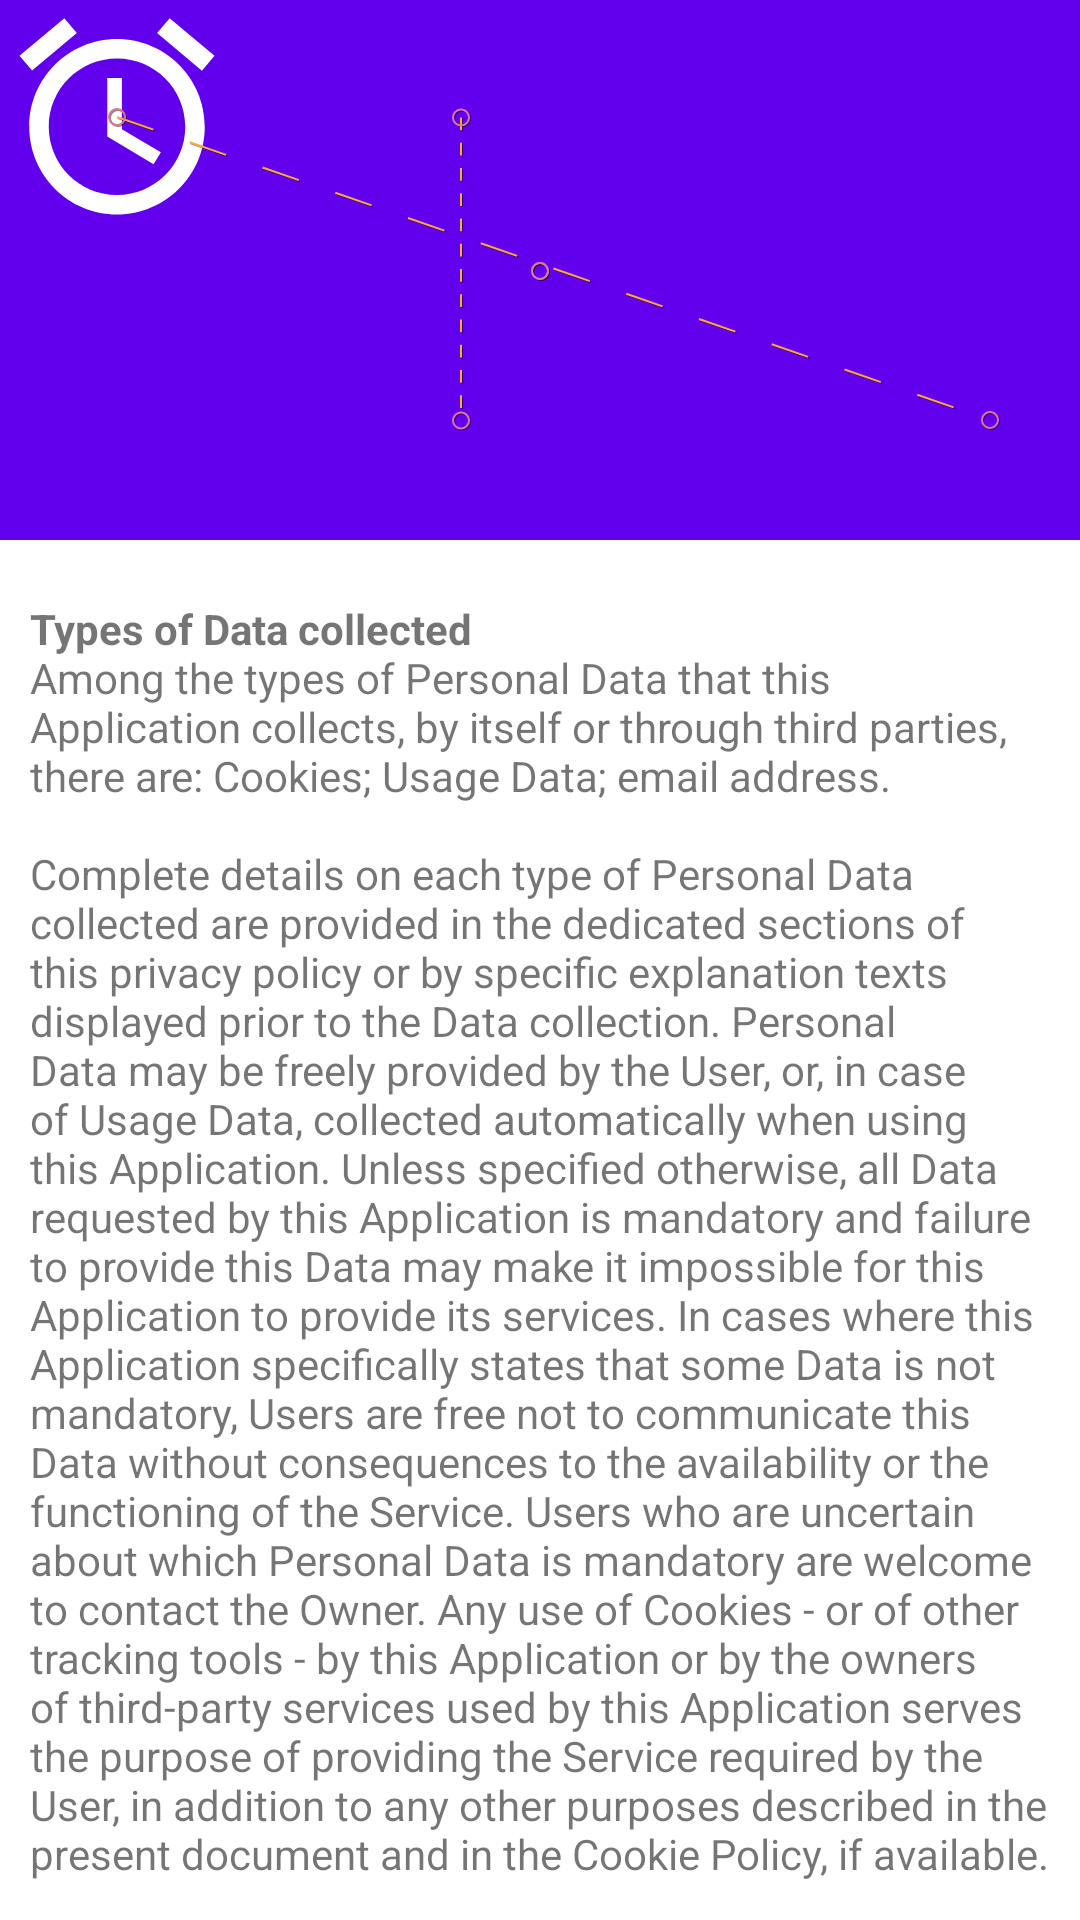

Here is an Android app screen rendered from its layout file. Give the layout XML and the strings, colors and styles it references.
<!-- AndroidManifest.xml: application theme AppTheme -->
<!-- res/layout/activity_privacy_policy.xml -->
<?xml version="1.0" encoding="utf-8"?>
<androidx.coordinatorlayout.widget.CoordinatorLayout
    xmlns:android="http://schemas.android.com/apk/res/android"
    xmlns:app="http://schemas.android.com/apk/res-auto"
    android:layout_width="match_parent"
    android:layout_height="match_parent">
    <com.google.android.material.appbar.AppBarLayout
        android:id="@+id/appbar_layout"
        android:layout_width="match_parent"
        android:layout_height="180dp">
        <androidx.constraintlayout.motion.widget.MotionLayout
            android:id="@+id/motion_layout"
            android:layout_width="match_parent"
            android:layout_height="match_parent"
            android:minHeight="80dp"
            app:layout_scrollFlags="scroll|enterAlways|snap|exitUntilCollapsed"
            app:layoutDescription="@xml/motion_bar"
            app:motionDebug="SHOW_PATH" >


            <ImageView
                android:id="@+id/background"
                android:layout_width="0dp"
                android:layout_height="1000dp"
                app:layout_constraintTop_toTopOf="parent"
                app:layout_constraintBottom_toBottomOf="parent"
                app:layout_constraintStart_toStartOf="parent"
                app:layout_constraintEnd_toEndOf="parent"
                app:srcCompat="@drawable/back_privacy"
                android:scaleType="centerCrop" />

            <ImageView
                android:id="@+id/logo"
                android:layout_width="wrap_content"
                android:layout_height="wrap_content"
                app:srcCompat="@drawable/ic_access_alarm_white_78dp"
                android:tint="?colorOnPrimary" />

            <TextView
                android:id="@+id/credits"
                android:layout_width="wrap_content"
                android:layout_height="wrap_content"
                android:text="@string/credits"
                android:textSize="24sp"
                android:textColor="?colorOnPrimary" />
        </androidx.constraintlayout.motion.widget.MotionLayout>
    </com.google.android.material.appbar.AppBarLayout>

    <androidx.core.widget.NestedScrollView
        android:layout_width="match_parent"
        android:layout_height="match_parent"
        app:layout_behavior="@string/appbar_scrolling_view_behavior"
        android:layout_marginTop="20dp"
        android:layout_marginStart="10dp"
        android:layout_marginEnd="10dp">

        <TextView android:layout_width="wrap_content" android:layout_height="wrap_content"
            android:text="@string/privacy_policy_text" />
    </androidx.core.widget.NestedScrollView>

</androidx.coordinatorlayout.widget.CoordinatorLayout>
<!-- resources referenced by this layout -->
<resources>
  <string name="credits">RappelTout Privacy Policy</string>
  <color name="colorPrimary">#6200EE</color>
  <color name="colorPrimaryDark">#dafafb</color>
  <color name="colorAccent">#03DAC5</color>
</resources>
